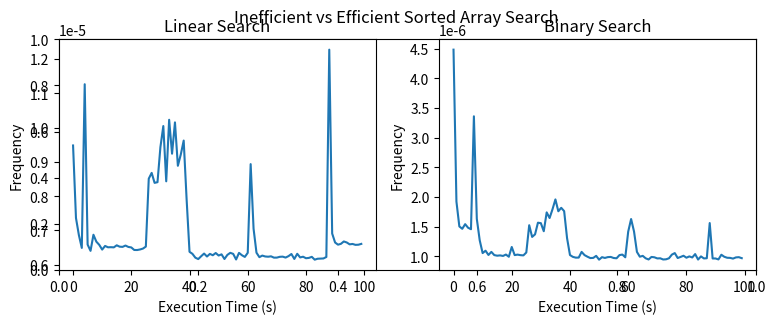

Generate this figure with matplotlib:
import random
from time import perf_counter
from matplotlib import pyplot as plt

def linear_search(arr, x):
    for i in range(len(arr)):
        if arr[i] == x:
            return i
    return -1

def binary_search(arr, x):
    left = 0
    right = len(arr) - 1
    while left <= right:
        mid = int((left + right)/2)
        if arr[mid] == x:
            return mid
        elif arr[mid] < x:
            left = mid + 1
        else:
            right = mid - 1
    return -1

if __name__ == "__main__":
    arr = sorted([random.randint(1, 10000) for i in range(1000)])
    key = random.choice(arr)

    linear_times = []
    binary_times = []

    for i in range(100):
        start_linear = perf_counter()
        linear_search(arr, key)
        stop_linear = perf_counter()
        linear_times.append(stop_linear - start_linear)

        start_binary = perf_counter()
        binary_search(arr, key)
        stop_binary = perf_counter()
        binary_times.append(stop_binary - start_binary)

    linear_total = sum(linear_times)
    binary_total = sum(binary_times)
    print(f"Linear search: Total time = {linear_total:.6f}s")
    print(f"Binary search: Total time = {binary_total:.6f}s")
    
    fig, axs = plt.subplots(figsize=(9,3))
    axs1 = plt.subplot2grid(shape=(1,2), loc=(0,0))
    axs2 = plt.subplot2grid(shape=(1,2), loc=(0,1))
    plt.suptitle("Inefficient vs Efficient Sorted Array Search")

    axs1.plot(linear_times)
    axs1.set_title("Linear Search")
    axs1.set_xlabel("Execution Time (s)")
    axs1.set_ylabel("Frequency")

    axs2.plot(binary_times)
    axs2.set_title("Binary Search")
    axs2.set_xlabel("Execution Time (s)")
    axs2.set_ylabel("Frequency")

    plt.show()









